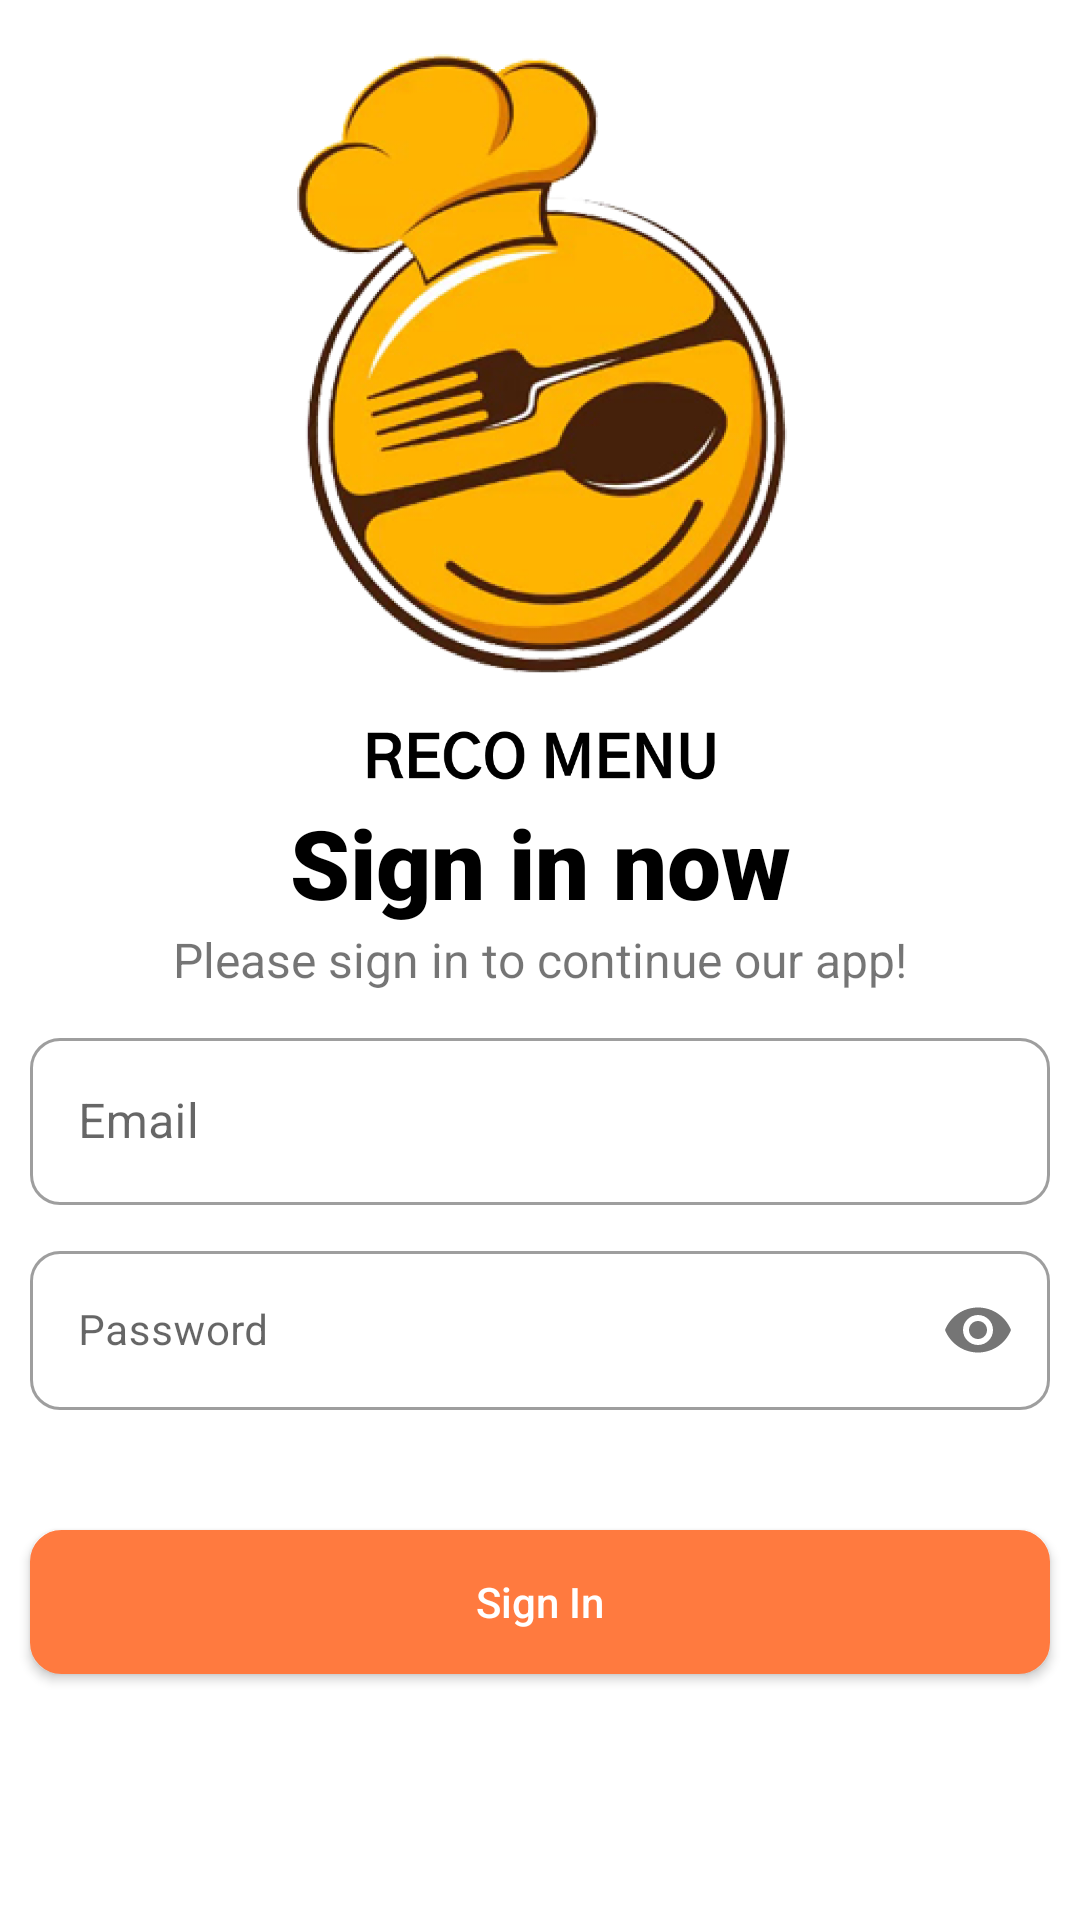

This screen was rendered from an Android layout file. Write that file and the resources it references.
<!-- AndroidManifest.xml: application theme Theme.RecoMenuApp -->
<!-- res/layout/activity_login.xml -->
<?xml version="1.0" encoding="utf-8"?>
<androidx.constraintlayout.widget.ConstraintLayout xmlns:android="http://schemas.android.com/apk/res/android"
    xmlns:app="http://schemas.android.com/apk/res-auto"
    xmlns:tools="http://schemas.android.com/tools"
    android:layout_width="match_parent"
    android:layout_height="match_parent"
    android:background="@color/white">

    <ImageView
        android:id="@+id/logo_reco"
        android:layout_width="400dp"
        android:layout_height="250dp"
        android:layout_centerHorizontal="true"
        android:layout_marginTop="16dp"
        android:layout_marginBottom="20dp"
        android:src="@drawable/reco_menu"
        app:layout_constraintEnd_toEndOf="parent"
        app:layout_constraintStart_toStartOf="parent"
        app:layout_constraintTop_toTopOf="parent"
        tools:ignore="ContentDescription" />

    <TextView
        android:id="@+id/welcoming_text"
        android:layout_width="wrap_content"
        android:layout_height="wrap_content"
        android:fontFamily="sans-serif-black"
        android:text="@string/sign_in_now"
        android:textColor="@color/black"
        android:textSize="32sp"
        android:textStyle="bold"
        app:layout_constraintEnd_toEndOf="parent"
        app:layout_constraintStart_toStartOf="parent"
        app:layout_constraintTop_toBottomOf="@id/logo_reco" />

    <TextView
        android:id="@+id/welcoming_text_desc"
        style="@style/TextContent.medium"
        android:layout_width="wrap_content"
        android:layout_height="wrap_content"
        android:text="@string/please_sign_in_to_continue_our_app"
        app:layout_constraintEnd_toEndOf="parent"
        app:layout_constraintStart_toStartOf="parent"
        app:layout_constraintTop_toBottomOf="@id/welcoming_text" />

    <com.google.android.material.textfield.TextInputLayout
        android:id="@+id/tilEmail"
        style="@style/Widget.MaterialComponents.TextInputLayout.OutlinedBox"
        android:layout_width="match_parent"
        android:layout_height="wrap_content"
        android:layout_margin="10dp"
        app:boxCornerRadiusBottomEnd="10dp"
        app:boxCornerRadiusBottomStart="10dp"
        app:boxCornerRadiusTopEnd="10dp"
        app:boxCornerRadiusTopStart="10dp"
        app:layout_constraintTop_toBottomOf="@id/welcoming_text_desc">

        <com.google.android.material.textfield.TextInputEditText
            android:id="@+id/etEmail"
            android:layout_width="match_parent"
            android:layout_height="wrap_content"
            android:drawablePadding="5dp"
            android:hint="@string/email"
            android:inputType="textEmailAddress" />
    </com.google.android.material.textfield.TextInputLayout>

    <com.google.android.material.textfield.TextInputLayout
        android:id="@+id/tilPassword"
        style="@style/Widget.MaterialComponents.TextInputLayout.OutlinedBox"
        android:layout_width="match_parent"
        android:layout_height="wrap_content"
        android:layout_marginHorizontal="10dp"
        android:layout_marginTop="10dp"
        app:boxCornerRadiusBottomEnd="10dp"
        app:boxCornerRadiusBottomStart="10dp"
        app:boxCornerRadiusTopEnd="10dp"
        app:boxCornerRadiusTopStart="10dp"
        app:layout_constraintTop_toBottomOf="@id/tilEmail"
        app:passwordToggleEnabled="true">

        <com.google.android.material.textfield.TextInputEditText
            android:id="@+id/etPassword"
            style="@style/TextContent"
            android:layout_width="match_parent"
            android:layout_height="wrap_content"
            android:drawablePadding="5dp"
            android:hint="@string/password"
            android:inputType="textPassword"
            android:textColor="@color/black" />
    </com.google.android.material.textfield.TextInputLayout>

    <androidx.appcompat.widget.AppCompatButton
        android:id="@+id/btnLogin"
        android:layout_width="match_parent"
        android:layout_height="wrap_content"
        android:layout_marginHorizontal="10dp"
        android:layout_marginTop="40dp"
        android:background="@drawable/btn_primary"
        android:text="@string/sign_in"
        android:textAllCaps="false"
        android:textColor="@color/white"
        app:layout_constraintTop_toBottomOf="@id/tilPassword" />

</androidx.constraintlayout.widget.ConstraintLayout>
<!-- resources referenced by this layout -->
<resources>
  <color name="black">#FF000000</color>
  <color name="white">#FFFFFFFF</color>
  <!-- drawable btn_primary (drawable) -->
  <?xml version="1.0" encoding="utf-8"?>
  <selector xmlns:android="http://schemas.android.com/apk/res/android">
  
      <item android:state_enabled="false" android:drawable="@drawable/btn_primary_disabled"/>
      <item android:state_enabled="true" android:drawable="@drawable/btn_primary_enabled"/>
  
  </selector>
  <!-- drawable reco_menu: png bitmap (drawable, 379393 bytes) -->
  <string name="email">Email</string>
  <string name="password">Password</string>
  <string name="please_sign_in_to_continue_our_app">Please sign in to continue our app!</string>
  <string name="sign_in">Sign In</string>
  <string name="sign_in_now">Sign in now</string>
  <style name="TextContent">
          <item name="android:layout_width">wrap_content</item>
          <item name="android:layout_height">wrap_content</item>
          <item name="android:textSize">14sp</item>
          <item name="android:fontFamily">sans-serif</item>
      </style>
  <style name="TextContent.medium">
          <item name="android:textSize">16sp</item>
      </style>
  <style name="Theme.RecoMenuApp" parent="Theme.MaterialComponents.DayNight.NoActionBar">
          
          <item name="colorPrimary">@color/primaryColorRecoMenu</item>
          <item name="colorPrimaryVariant">@color/primaryColorRecoMenu</item>
          <item name="colorOnPrimary">@color/white</item>
          
          <item name="colorSecondary">@color/primaryColorRecoMenu</item>
          <item name="colorSecondaryVariant">@color/primaryColorRecoMenu</item>
          <item name="colorOnSecondary">@color/black</item>
          
          <item name="android:statusBarColor">?attr/colorPrimaryVariant</item>
          
      </style>
  <!-- drawable btn_primary_disabled (drawable) -->
  <?xml version="1.0" encoding="utf-8"?>
  <shape xmlns:android="http://schemas.android.com/apk/res/android"
      android:shape="rectangle">
  
      <stroke
          android:width="1dp"
          android:color="#b0b7c3" />
  
      <solid android:color="#b0b7c3" />
      <corners
          android:radius="10dp"/>
      <size
          android:width="55dp"
          android:height="15dp" />
  </shape>
  <!-- drawable btn_primary_enabled (drawable) -->
  <?xml version="1.0" encoding="utf-8"?>
  <shape xmlns:android="http://schemas.android.com/apk/res/android"
      android:shape="rectangle">
  
      <stroke
          android:width="1dp"
          android:color="@color/primaryColorRecoMenu" />
  
      <solid android:color="@color/primaryColorRecoMenu" />
      <corners
          android:radius="10dp"/>
      <size
          android:width="55dp"
          android:height="15dp" />
  </shape>
  <color name="primaryColorRecoMenu">#FF7A3F</color>
</resources>
